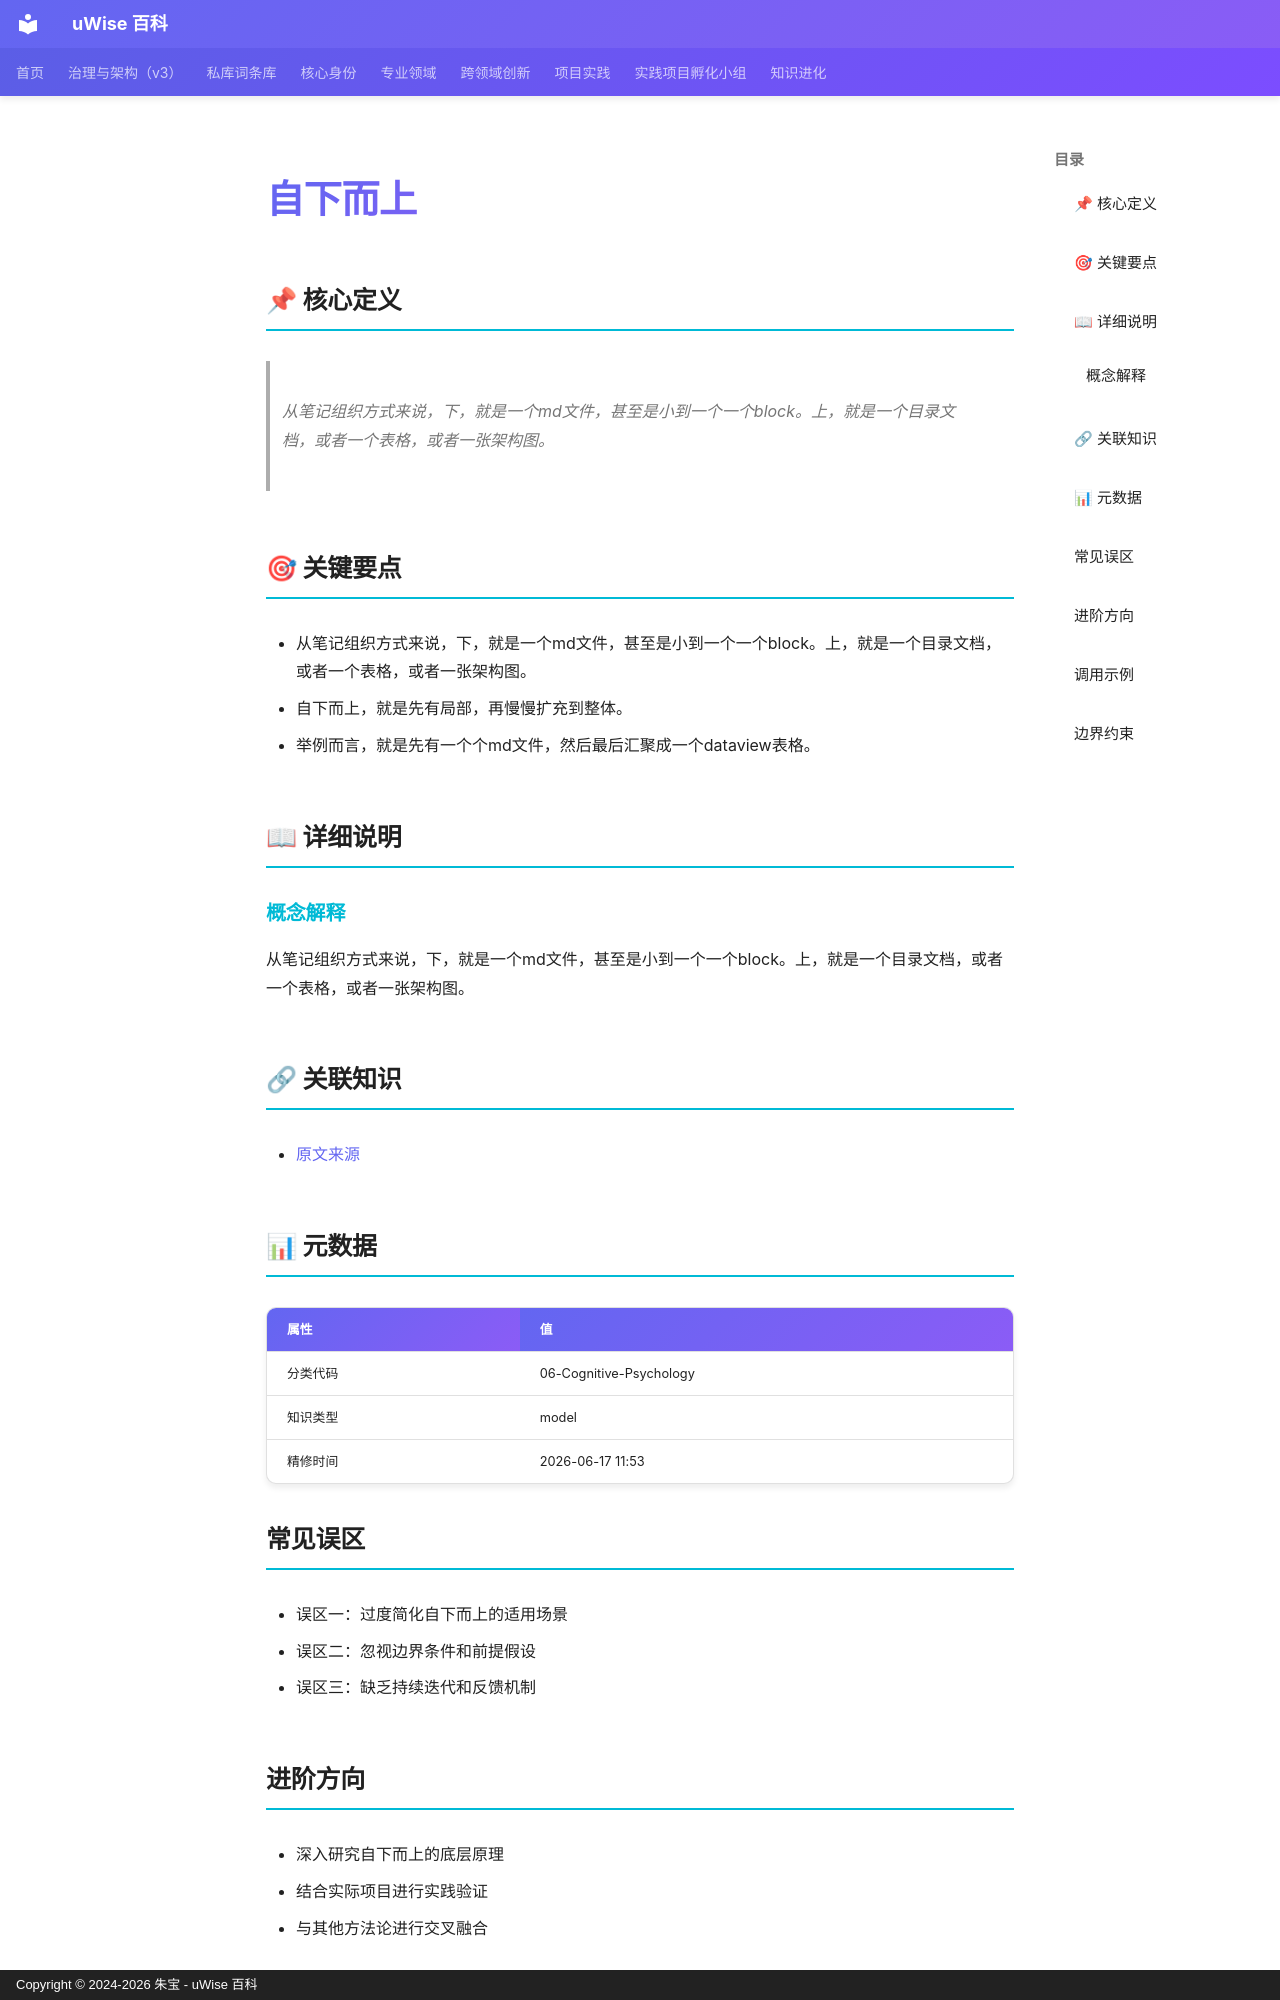

repository: zhubao315/uWise · page: vault-encyclopedia/md-579ee5d7/index.html · generator: mkdocs · copyright: Copyright © 2024-2026 朱宝 - uWise 百科

---
title: "自下而上"
description: "从笔记组织方式来说，下，就是一个md文件，甚至是小到一个一个block。上，就是一个目录文档，或者一个表格，或者一张架构图。"
---

# 自下而上

## 📌 核心定义

> 从笔记组织方式来说，下，就是一个md文件，甚至是小到一个一个block。上，就是一个目录文档，或者一个表格，或者一张架构图。

## 🎯 关键要点

- 从笔记组织方式来说，下，就是一个md文件，甚至是小到一个一个block。上，就是一个目录文档，或者一个表格，或者一张架构图。
- 自下而上，就是先有局部，再慢慢扩充到整体。
- 举例而言，就是先有一个个md文件，然后最后汇聚成一个dataview表格。

## 📖 详细说明

### 概念解释
从笔记组织方式来说，下，就是一个md文件，甚至是小到一个一个block。上，就是一个目录文档，或者一个表格，或者一张架构图。


## 🔗 关联知识

- [原文来源](../md-579ee5d7/)

## 📊 元数据

| 属性 | 值 |
|------|-----|
| 分类代码 | 06-Cognitive-Psychology |
| 知识类型 | model |
| 精修时间 | 2026-06-17 11:53 |

## 常见误区

- 误区一：过度简化自下而上的适用场景
- 误区二：忽视边界条件和前提假设
- 误区三：缺乏持续迭代和反馈机制

## 进阶方向

- 深入研究自下而上的底层原理
- 结合实际项目进行实践验证
- 与其他方法论进行交叉融合

---

## 调用示例

场景 1：判断「自下而上」是否适用时，先复述其核心——从笔记组织方式来说，下，就是一个md文件，甚至是小到一个一个block。——再对照当前事实逐项核对。
场景 2：遇到与「自下而上」相似的模糊情形，以要点「- 从笔记组织方式来说，下，就是一个md文件，甚至是小到一个一个block。」为检查清单，避免只凭印象下结论。
